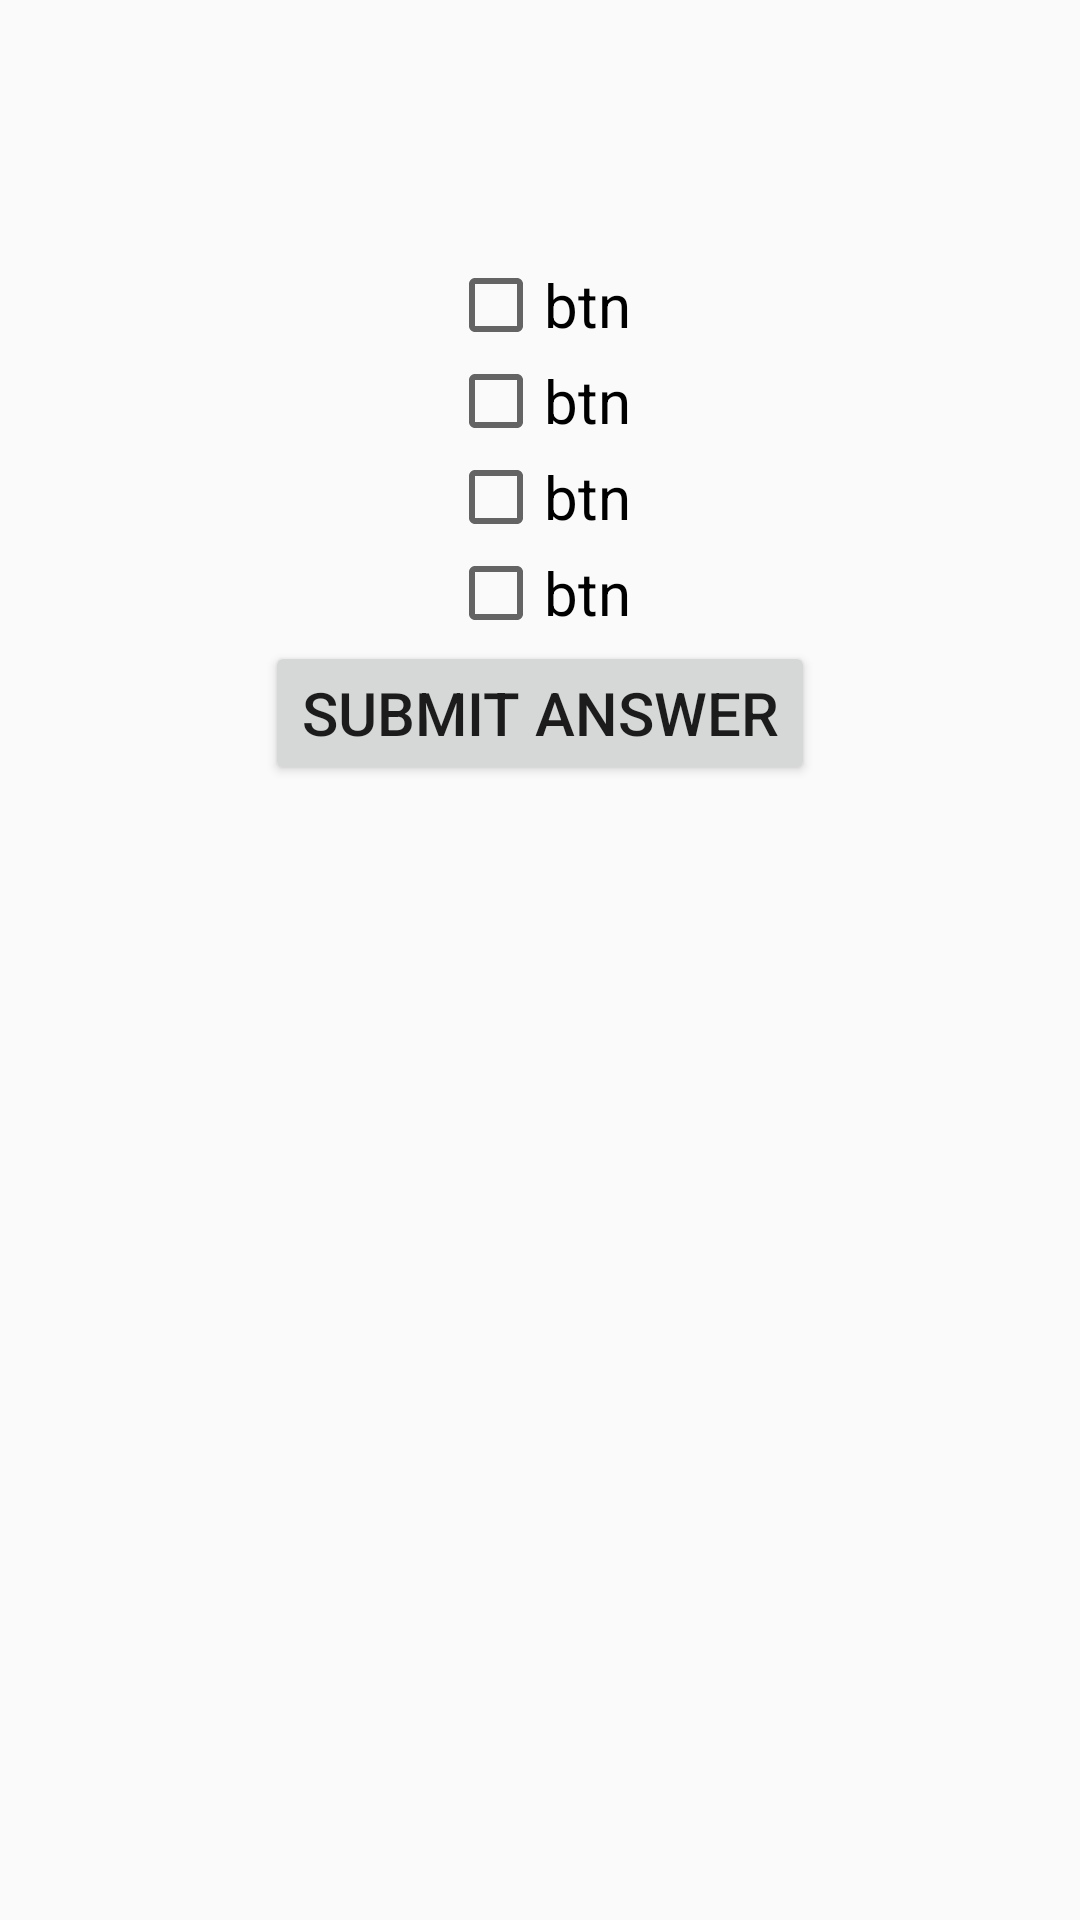

Layout XML and referenced resources for this Android screen:
<!-- AndroidManifest.xml: application theme AppTheme -->
<!-- res/layout/fragment_check__box.xml -->
<?xml version="1.0" encoding="utf-8"?>
<RelativeLayout
    xmlns:android="http://schemas.android.com/apk/res/android"
    xmlns:tools="http://schemas.android.com/tools"
    tools:context="Radio_Button"
    android:layout_width="match_parent"
    android:layout_height="match_parent"
    android:paddingLeft="16dp"
    android:paddingRight="16dp">


    <TextView
        android:id="@+id/question"
        android:layout_width="wrap_content"
        android:layout_height="wrap_content"
        android:gravity="center_vertical"
        android:layout_centerHorizontal="true"
        android:textSize="25sp" />

    <LinearLayout
        android:id="@+id/radiobtns"
        android:layout_width="wrap_content"
        android:layout_height="wrap_content"
        android:layout_below="@id/question"
        android:layout_centerHorizontal="true"
        android:layout_marginTop="52dp"
        android:gravity="center_vertical"
        android:orientation="vertical">

        <CheckBox
            android:textSize="20sp"
            android:id="@+id/check_one"
            android:layout_width="wrap_content"
            android:layout_height="wrap_content"
            android:text="btn" />

        <CheckBox
            android:textSize="20sp"
            android:id="@+id/check_two"
            android:layout_width="wrap_content"
            android:layout_height="wrap_content"
            android:text="btn" />

        <CheckBox
            android:textSize="20sp"
            android:id="@+id/check_three"
            android:layout_width="wrap_content"
            android:layout_height="wrap_content"
            android:text="btn" />

        <CheckBox
            android:textSize="20sp"
            android:id="@+id/check_four"
            android:layout_width="wrap_content"
            android:layout_height="wrap_content"
            android:text="btn" />

    </LinearLayout>

    <Button
        android:id="@+id/btn_check_submit"
        android:layout_width="wrap_content"
        android:layout_height="wrap_content"
        android:textSize="20sp"
        android:layout_below="@+id/radiobtns"
        android:layout_centerHorizontal="true"
        android:gravity="center"
        android:text="Submit Answer" />

</RelativeLayout>
<!-- resources referenced by this layout -->
<resources>
  <style name="AppTheme" parent="Theme.AppCompat.Light.DarkActionBar">
          
          <item name="colorPrimary">@color/colorPrimary</item>
          <item name="colorPrimaryDark">@color/colorPrimaryDark</item>
          <item name="colorAccent">@color/colorAccent</item>
      </style>
  <!-- not gathered from this repository: default colours our renderer supplied (Android Studio template values) -->
  <color name="colorPrimary">#FF6200EE</color>
  <color name="colorPrimaryDark">#FF3700B3</color>
  <color name="colorAccent">#FF03DAC5</color>
</resources>
